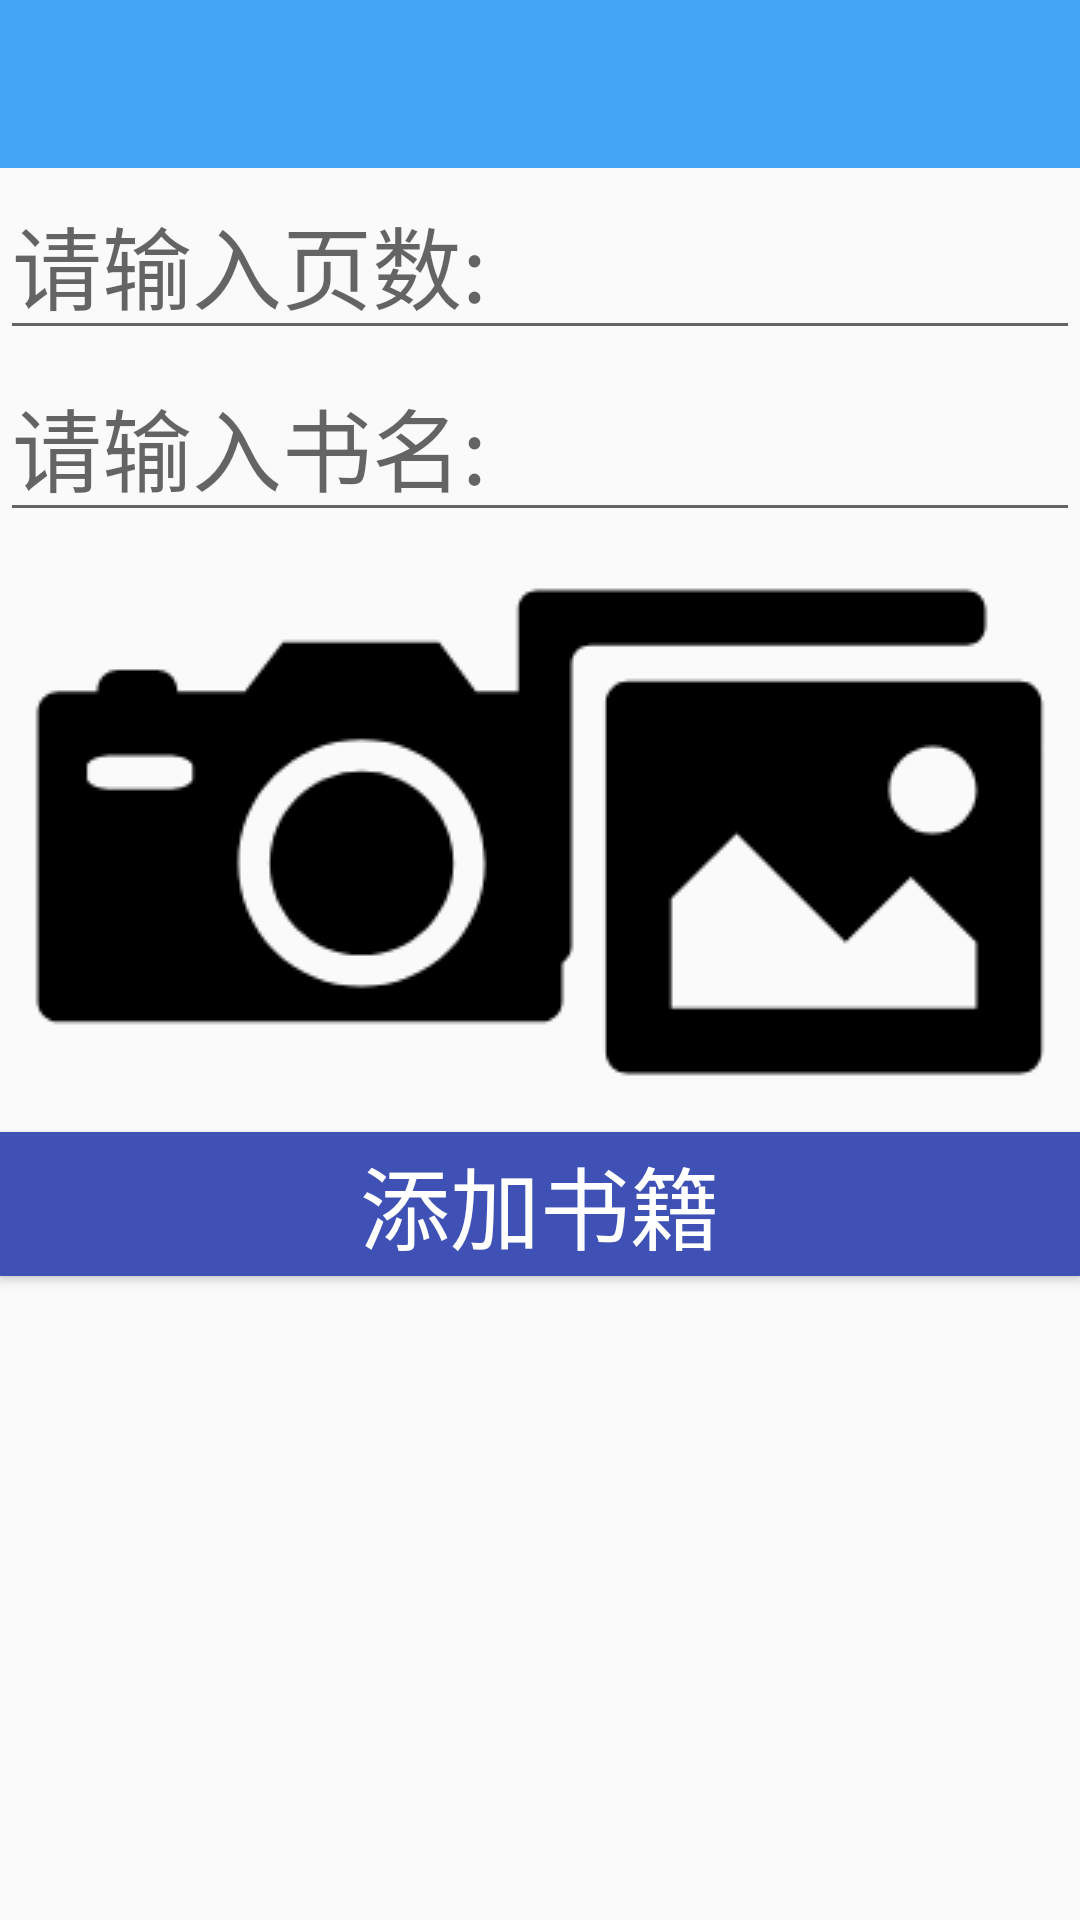

Android layout source for this screen:
<!-- AndroidManifest.xml: application theme AppTheme -->
<!-- res/layout/activity_add.xml -->
<?xml version="1.0" encoding="utf-8"?>
<LinearLayout xmlns:android="http://schemas.android.com/apk/res/android"
    android:layout_height="match_parent"
    android:layout_width="match_parent"
    android:orientation="vertical">
    <include layout="@layout/toolbar"/>

    <EditText
        android:id="@+id/input_num"
        android:layout_width="match_parent"
        android:layout_height="wrap_content"
        android:hint="请输入页数:"
        android:textSize="30sp"/>
    <EditText
        android:id="@+id/input_name"
        android:layout_width="match_parent"
        android:layout_height="wrap_content"
        android:hint="请输入书名:"
        android:textSize="30sp"/>
    <RelativeLayout
        android:layout_width="match_parent"
        android:layout_height="wrap_content">
        <Button
            android:id="@+id/take_photo"
            android:layout_width="wrap_content"
            android:layout_height="wrap_content"
            android:textColor="#fff"
            android:background="@drawable/takephoto2"/>
        <Button
            android:id="@+id/add_image"
            android:layout_width="wrap_content"
            android:layout_height="wrap_content"
            android:layout_alignParentTop="true"
            android:layout_alignParentRight="true"
            android:layout_alignParentEnd="true"

            android:background="@drawable/picture2"
            />
    </RelativeLayout>
    <Button
        android:id="@+id/insert"
        android:layout_width="match_parent"
        android:layout_height="wrap_content"
        android:background="#3F51B5"
        android:text="添加书籍"
        android:textColor="#ffffff"
        android:textSize="30dp"
        />
    <ImageView
        android:id="@+id/picture"
        android:layout_width="wrap_content"
        android:layout_height="wrap_content" />

</LinearLayout>
<!-- res/layout/toolbar.xml (included above) -->
<?xml version="1.0" encoding="utf-8"?>
<android.support.v7.widget.Toolbar xmlns:android="http://schemas.android.com/apk/res/android"
    xmlns:app="http://schemas.android.com/apk/res-auto"
    android:id="@+id/toolbar"
    app:titleTextColor="#fff"
    android:layout_width="match_parent"
    android:layout_height="?attr/actionBarSize"
    android:background="#42A5F5"
    android:theme="@style/ThemeOverlay.AppCompat.ActionBar"
    app:popupTheme="@style/ThemeOverlay.AppCompat.Light"
    app:theme="@style/ThemeOverlay.AppCompat.Dark.ActionBar">

</android.support.v7.widget.Toolbar>
<!-- resources referenced by this layout -->
<resources>
  <!-- drawable picture2: png bitmap (drawable, 3143 bytes) -->
  <!-- drawable takephoto2: png bitmap (drawable, 4668 bytes) -->
  <style name="AppTheme" parent="Theme.AppCompat.Light.NoActionBar">
          <item name="colorPrimary">@color/colorPrimary</item>
          <item name="colorPrimaryDark">@color/colorPrimaryDark</item>
          <item name="colorAccent">@color/colorAccent</item>
          <item name="android:actionButtonStyle">@style/MyActionButtonStyle</item>
      </style>
  <style name="MyActionButtonStyle" parent="@android:style/Widget.Holo.ActionBar">
          <item name="android:minWidth">72dip</item>
          <item name="android:padding">0dp</item>
      </style>
  <!-- not gathered from this repository: default colours our renderer supplied (Android Studio template values) -->
  <color name="colorPrimary">#FF6200EE</color>
  <color name="colorPrimaryDark">#FF3700B3</color>
  <color name="colorAccent">#FF03DAC5</color>
</resources>
